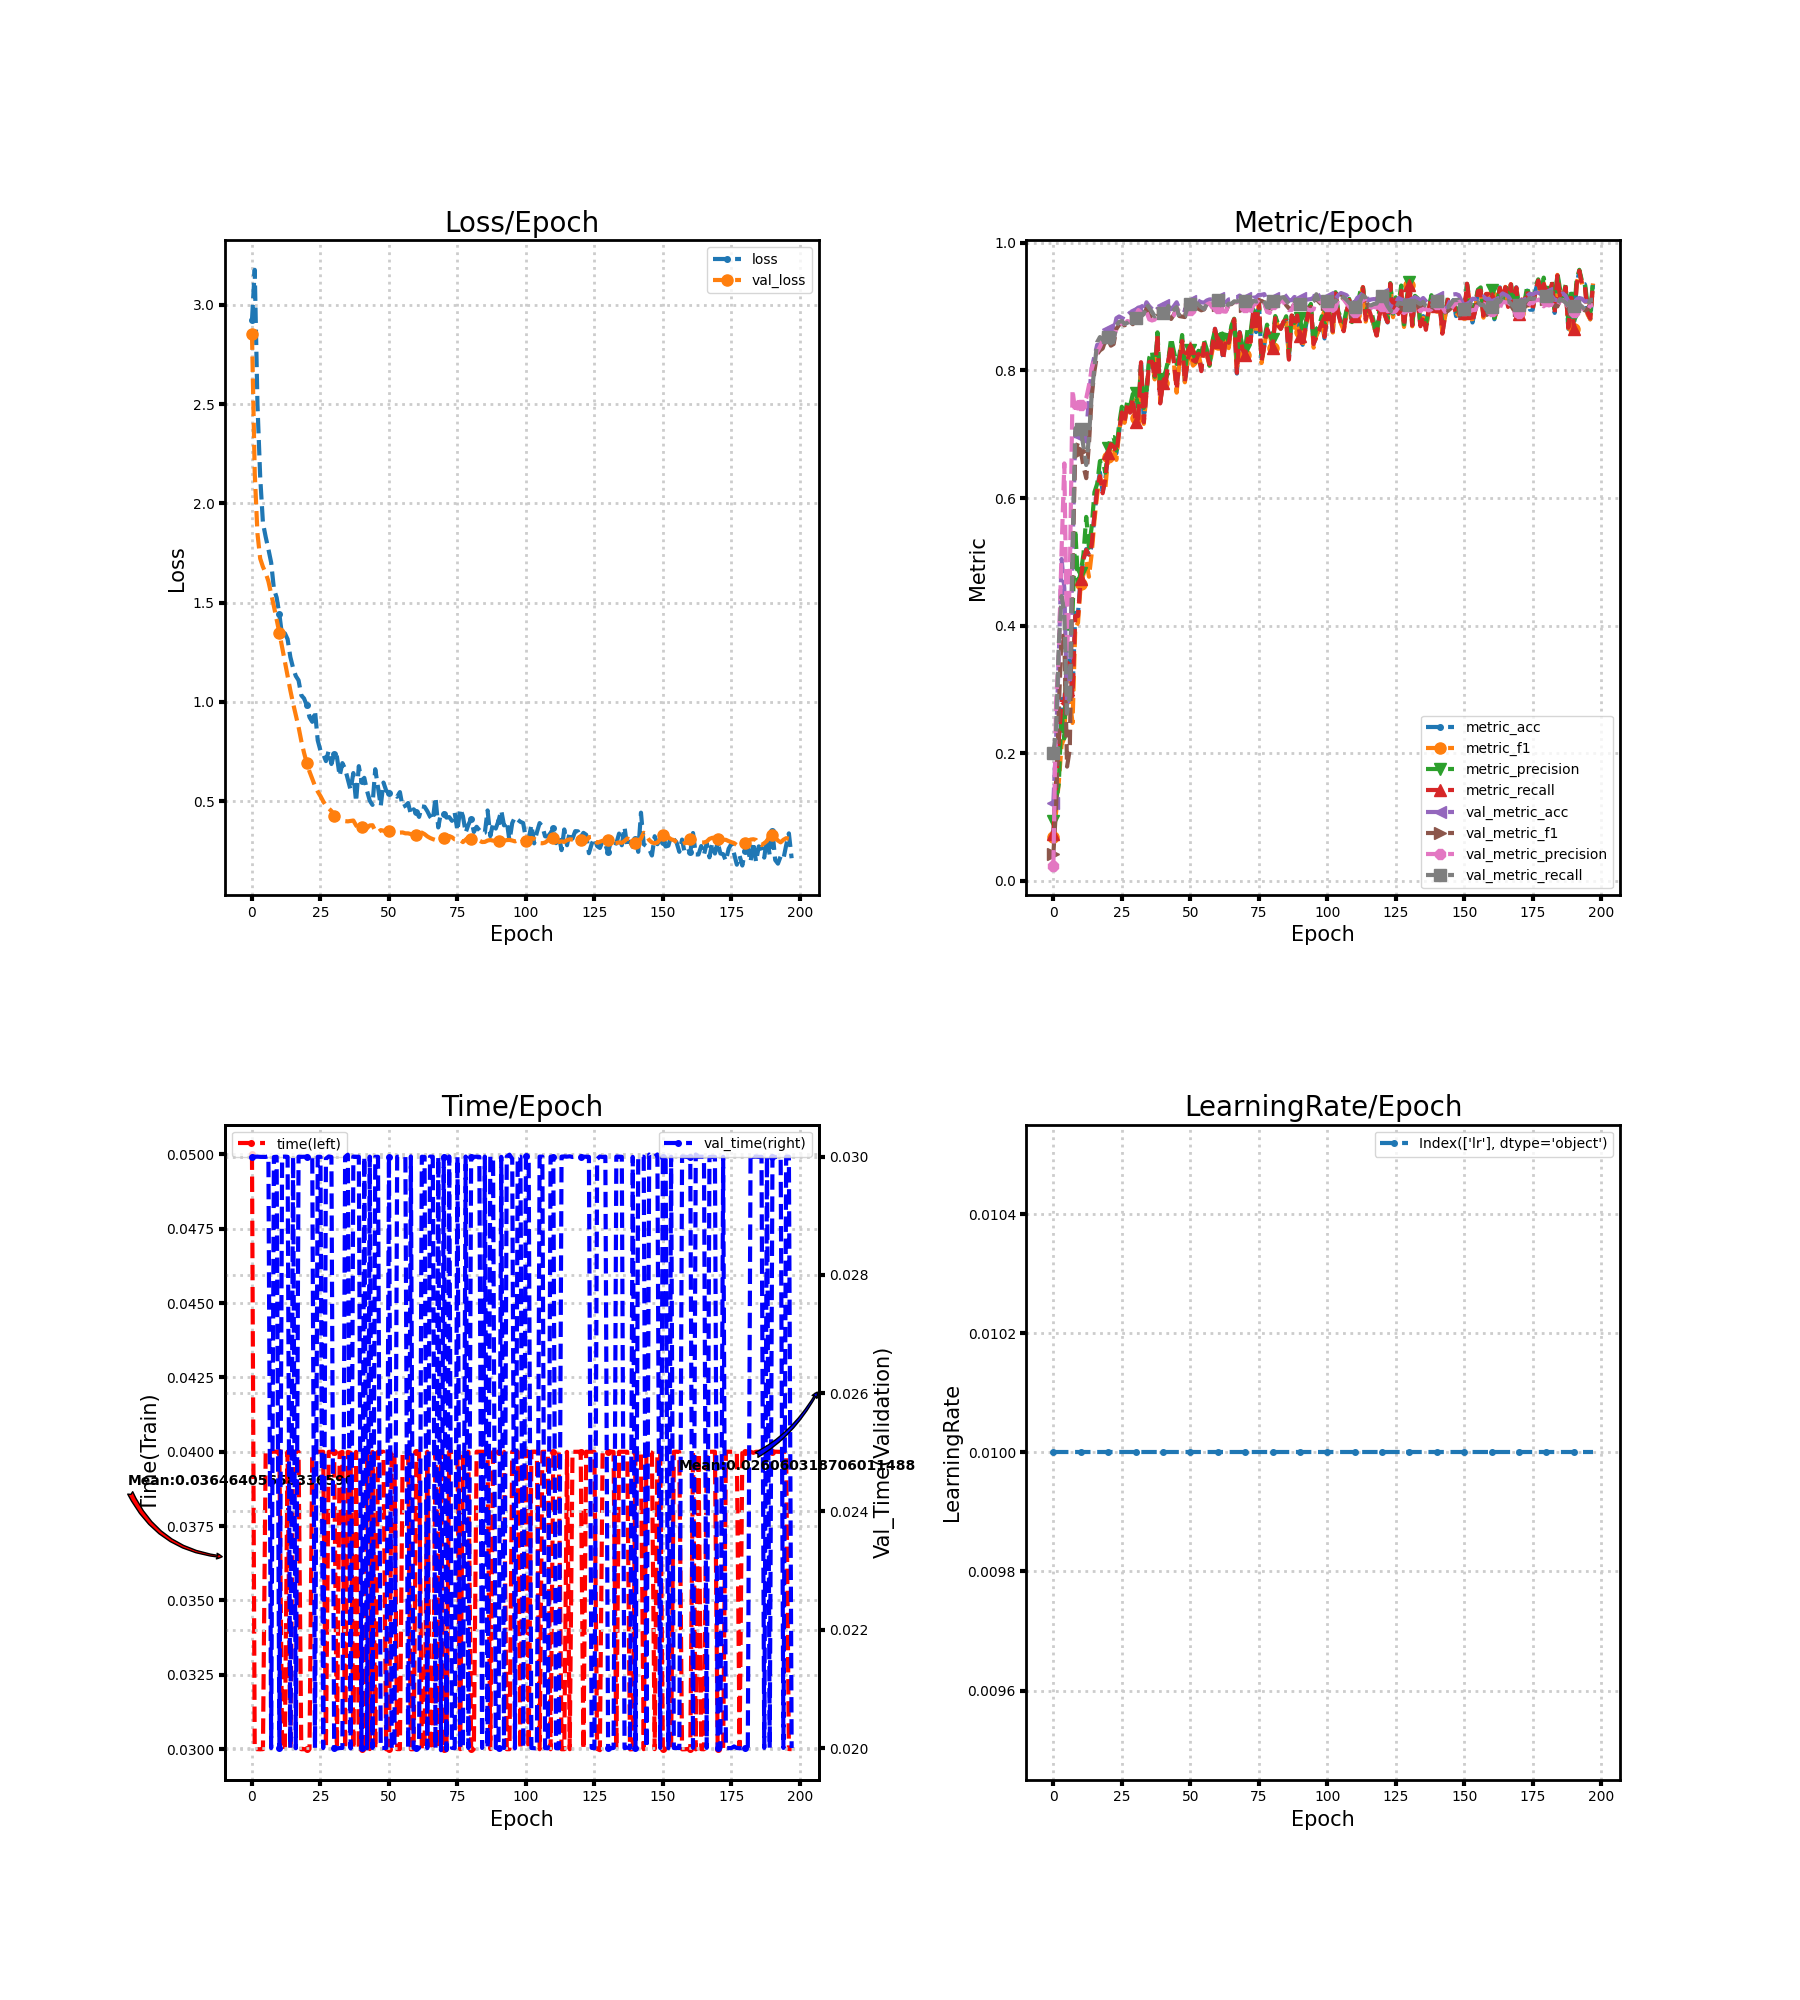

The data file committed next to this chart (first rows):
loss, metric_acc, metric_f1, metric_precision, metric_recall, time, lr, val_loss, val_metric_acc, val_metric_f1, val_metric_precision, val_metric_recall, val_time
2.922, 0.075, 0.06878, 0.09477, 0.0731, 0.05, 0.01, 2.851, 0.1222, 0.042, 0.02422, 0.2, 0.03
3.177, 0.15, 0.108, 0.1266, 0.1539, 0.03, 0.01, 2.155, 0.2206, 0.1161, 0.2806, 0.2363, 0.03
2.498, 0.22, 0.1562, 0.1531, 0.2236, 0.03, 0.01, 1.848, 0.355, 0.2706, 0.3581, 0.3727, 0.03
2.132, 0.285, 0.213, 0.2646, 0.2808, 0.03, 0.01, 1.722, 0.5044, 0.3871, 0.5187, 0.4464, 0.03
1.902, 0.28, 0.2242, 0.2234, 0.2771, 0.03, 0.01, 1.68, 0.4589, 0.3769, 0.6542, 0.4204, 0.03
1.831, 0.345, 0.3226, 0.4003, 0.3424, 0.04, 0.01, 1.65, 0.2717, 0.1792, 0.3558, 0.2627, 0.03
1.769, 0.345, 0.2842, 0.3982, 0.3382, 0.04, 0.01, 1.608, 0.3, 0.2065, 0.4733, 0.2914, 0.03001
1.702, 0.295, 0.2476, 0.4201, 0.2896, 0.04, 0.01, 1.546, 0.5156, 0.4963, 0.7696, 0.5101, 0.02
1.57, 0.42, 0.3972, 0.551, 0.4154, 0.04, 0.01, 1.482, 0.7033, 0.6755, 0.7333, 0.7084, 0.02999
1.526, 0.42, 0.4045, 0.4677, 0.415, 0.04, 0.01, 1.416, 0.6972, 0.6865, 0.7505, 0.714, 0.03
1.442, 0.475, 0.4656, 0.4824, 0.4739, 0.04, 0.01, 1.349, 0.6956, 0.6737, 0.7454, 0.7085, 0.02
1.333, 0.505, 0.4806, 0.5126, 0.5041, 0.03, 0.01, 1.277, 0.6889, 0.6495, 0.7466, 0.6806, 0.03
1.346, 0.52, 0.5011, 0.5704, 0.5187, 0.03, 0.01, 1.204, 0.7022, 0.6311, 0.7564, 0.6517, 0.03
1.317, 0.51, 0.4767, 0.522, 0.5111, 0.04, 0.01, 1.131, 0.7572, 0.6854, 0.7767, 0.6955, 0.03
1.227, 0.525, 0.5132, 0.5555, 0.5268, 0.03, 0.01, 1.058, 0.8039, 0.7592, 0.8025, 0.7628, 0.02
1.172, 0.575, 0.565, 0.6092, 0.5733, 0.04, 0.01, 0.9932, 0.8217, 0.7992, 0.8179, 0.8047, 0.02999
1.131, 0.615, 0.6052, 0.6223, 0.6138, 0.04, 0.01, 0.9333, 0.84, 0.8256, 0.8291, 0.8443, 0.02
1.109, 0.64, 0.6342, 0.6579, 0.634, 0.04, 0.01, 0.8741, 0.8406, 0.8313, 0.8368, 0.8521, 0.03
1.034, 0.61, 0.6145, 0.6585, 0.6075, 0.03, 0.01, 0.8037, 0.8439, 0.8343, 0.8468, 0.8478, 0.03
1.018, 0.63, 0.6169, 0.6397, 0.6308, 0.03, 0.01, 0.7441, 0.8544, 0.8475, 0.852, 0.8532, 0.03
0.9823, 0.67, 0.6643, 0.6783, 0.6709, 0.03, 0.01, 0.6925, 0.865, 0.8492, 0.8527, 0.8528, 0.03
0.9233, 0.685, 0.6805, 0.6952, 0.6844, 0.03, 0.01, 0.6494, 0.8567, 0.8387, 0.8515, 0.8422, 0.03
0.9001, 0.68, 0.677, 0.6954, 0.6805, 0.04, 0.01, 0.6138, 0.8611, 0.8413, 0.8506, 0.8465, 0.03
0.9557, 0.67, 0.6597, 0.6743, 0.6716, 0.04, 0.01, 0.577, 0.8817, 0.8651, 0.8653, 0.8702, 0.02
0.8066, 0.705, 0.7035, 0.7156, 0.7028, 0.04, 0.01, 0.5489, 0.8844, 0.8711, 0.8686, 0.8759, 0.03
0.755, 0.735, 0.7324, 0.7431, 0.7341, 0.04, 0.01, 0.526, 0.8822, 0.8751, 0.876, 0.8774, 0.03
0.7385, 0.72, 0.7178, 0.7285, 0.7212, 0.04, 0.01, 0.4997, 0.88, 0.8705, 0.8724, 0.8727, 0.02
0.7022, 0.745, 0.7413, 0.7517, 0.7466, 0.03003, 0.01, 0.478, 0.8861, 0.874, 0.8773, 0.8744, 0.02997
0.7542, 0.735, 0.7353, 0.7439, 0.7337, 0.04, 0.01, 0.4646, 0.8906, 0.874, 0.8758, 0.8787, 0.03
0.6876, 0.755, 0.7555, 0.7631, 0.7559, 0.04, 0.01, 0.4507, 0.8894, 0.8723, 0.8738, 0.8788, 0.03
0.739, 0.72, 0.7252, 0.7651, 0.7196, 0.04, 0.01, 0.4252, 0.8939, 0.8814, 0.8835, 0.8822, 0.02
0.7249, 0.725, 0.7276, 0.7413, 0.7236, 0.03005, 0.01, 0.412, 0.8983, 0.889, 0.8945, 0.8852, 0.02
0.6272, 0.815, 0.8052, 0.8089, 0.8128, 0.03996, 0.01, 0.4162, 0.8928, 0.8866, 0.8904, 0.8847, 0.02
0.6922, 0.72, 0.7162, 0.7411, 0.7187, 0.04, 0.01, 0.4091, 0.895, 0.8862, 0.8862, 0.8881, 0.02
0.663, 0.765, 0.7655, 0.7695, 0.7663, 0.03, 0.01, 0.3998, 0.9067, 0.8968, 0.8914, 0.9035, 0.03
0.6097, 0.815, 0.8143, 0.8195, 0.8131, 0.04, 0.01, 0.3987, 0.9006, 0.8864, 0.8798, 0.8977, 0.03003
0.5571, 0.815, 0.8174, 0.8296, 0.8136, 0.03997, 0.01, 0.401, 0.8961, 0.8823, 0.8781, 0.8917, 0.01999
0.6421, 0.79, 0.7858, 0.79, 0.7875, 0.03, 0.01, 0.403, 0.8917, 0.8798, 0.8795, 0.8845, 0.03
0.4978, 0.855, 0.8531, 0.8596, 0.8558, 0.04, 0.01, 0.3786, 0.8967, 0.8852, 0.8869, 0.8865, 0.03
0.6768, 0.75, 0.7513, 0.7743, 0.7482, 0.03, 0.01, 0.3621, 0.8972, 0.8854, 0.8881, 0.8851, 0.03
0.5999, 0.78, 0.7797, 0.786, 0.7799, 0.03, 0.01, 0.3716, 0.9028, 0.8899, 0.8914, 0.89, 0.02
0.6179, 0.78, 0.782, 0.7989, 0.7811, 0.03, 0.01, 0.3683, 0.9, 0.8852, 0.8838, 0.8898, 0.03
0.5522, 0.815, 0.813, 0.8176, 0.8156, 0.04001, 0.01, 0.3649, 0.9067, 0.893, 0.8909, 0.901, 0.01999
0.5029, 0.84, 0.8427, 0.8506, 0.8406, 0.03, 0.01, 0.3782, 0.8956, 0.8806, 0.8823, 0.8906, 0.03
0.4817, 0.815, 0.8109, 0.8297, 0.8135, 0.04, 0.01, 0.3794, 0.9006, 0.8875, 0.8863, 0.8949, 0.02
0.6615, 0.775, 0.765, 0.81, 0.7698, 0.03001, 0.01, 0.3503, 0.9067, 0.8981, 0.8987, 0.8992, 0.03
0.5706, 0.82, 0.8122, 0.8234, 0.8154, 0.04, 0.01, 0.3443, 0.8961, 0.885, 0.8917, 0.8826, 0.03
0.4759, 0.845, 0.8461, 0.8554, 0.846, 0.04, 0.01, 0.3547, 0.8956, 0.8842, 0.8899, 0.8826, 0.02
0.5942, 0.78, 0.7813, 0.7984, 0.782, 0.04, 0.01, 0.3519, 0.8939, 0.8835, 0.8865, 0.8845, 0.02
0.5533, 0.815, 0.8148, 0.8296, 0.8147, 0.03, 0.01, 0.3445, 0.905, 0.895, 0.8951, 0.8987, 0.02
0.5402, 0.835, 0.8253, 0.8313, 0.8348, 0.03, 0.01, 0.3486, 0.9089, 0.8968, 0.8941, 0.9043, 0.03
0.5367, 0.815, 0.8074, 0.8275, 0.8156, 0.03997, 0.01, 0.3498, 0.9122, 0.9001, 0.8954, 0.9089, 0.01999
0.5368, 0.815, 0.8115, 0.8132, 0.8138, 0.04, 0.01, 0.3493, 0.9117, 0.9001, 0.896, 0.9077, 0.02
0.5224, 0.83, 0.8257, 0.8307, 0.8259, 0.03, 0.01, 0.3453, 0.9089, 0.8963, 0.8953, 0.9026, 0.03
0.5461, 0.8, 0.8044, 0.8263, 0.7988, 0.03, 0.01, 0.3423, 0.9067, 0.8941, 0.8931, 0.8989, 0.03
0.4705, 0.84, 0.8425, 0.8469, 0.8415, 0.04, 0.01, 0.3428, 0.9061, 0.8954, 0.8968, 0.896, 0.03
0.4775, 0.825, 0.8243, 0.8332, 0.826, 0.04, 0.01, 0.3384, 0.9094, 0.9024, 0.9031, 0.9035, 0.02999
0.491, 0.81, 0.8075, 0.8073, 0.8098, 0.04, 0.01, 0.3383, 0.9111, 0.9051, 0.9052, 0.9083, 0.02
0.4337, 0.835, 0.8299, 0.8447, 0.8369, 0.03, 0.01, 0.3345, 0.9111, 0.9011, 0.8982, 0.9078, 0.03001
0.4596, 0.865, 0.859, 0.863, 0.8651, 0.03, 0.01, 0.331, 0.915, 0.9056, 0.9007, 0.9128, 0.02
... 138 more rows
